The GitHub repository shnf712-source/robot-pembersih-lantai-transfer-learning contains a labelled image folder "dataset" with 2 categories: lantai bersih, sampah. Examples follow, each with its label.

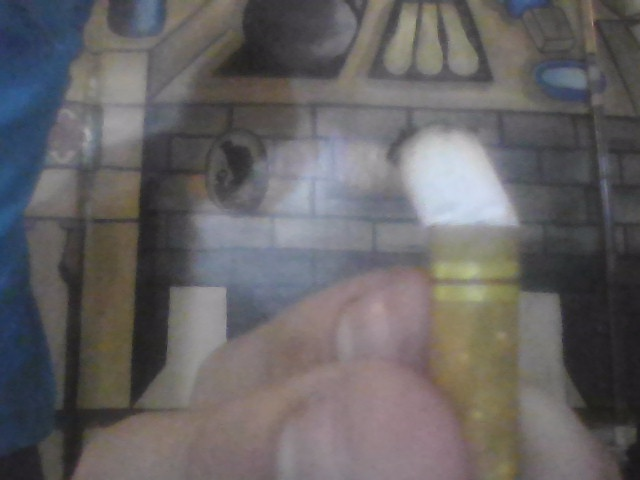
Label: sampah

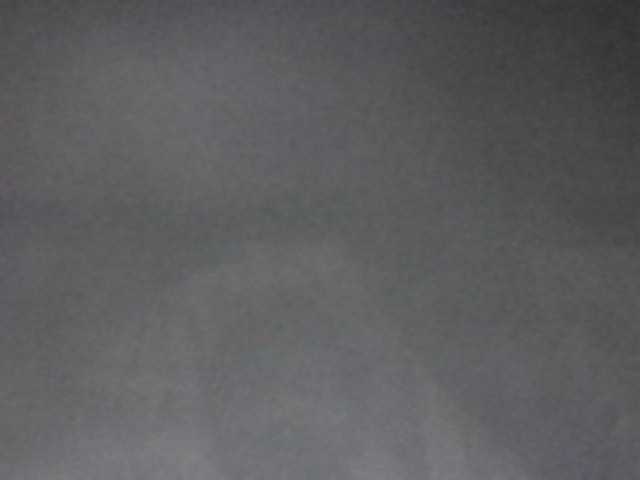
Label: lantai bersih

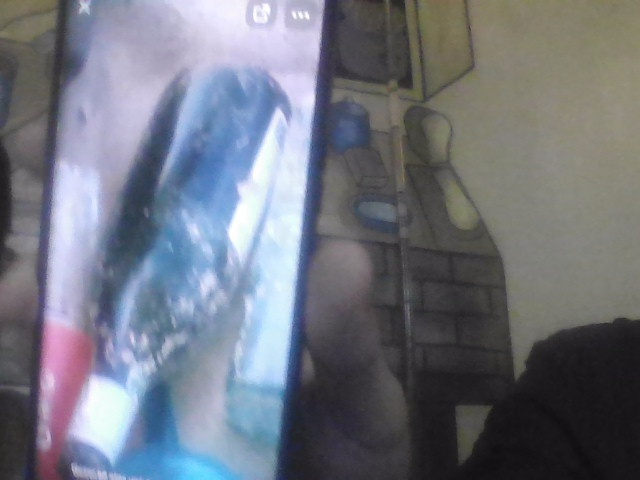
Label: sampah

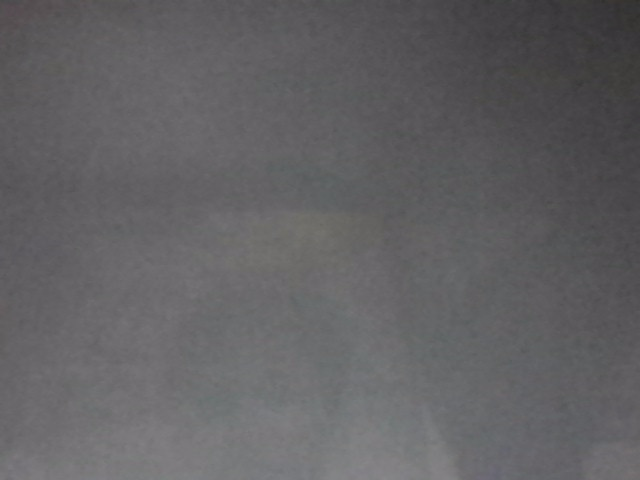
Label: lantai bersih

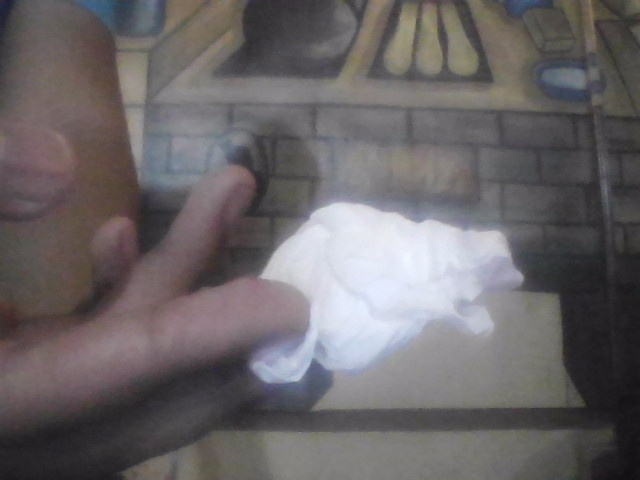
Label: sampah

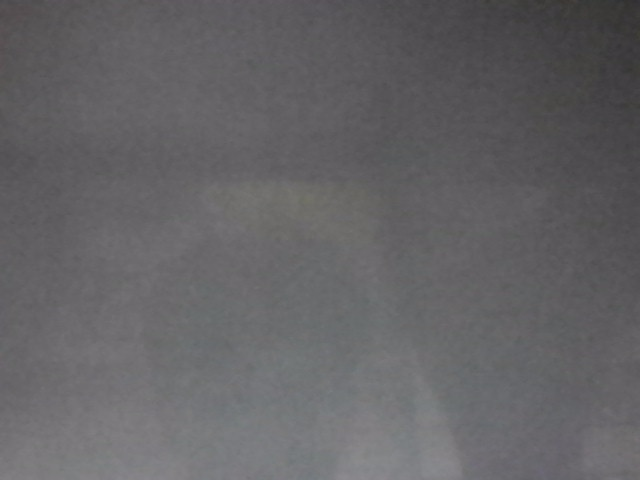
Label: lantai bersih
